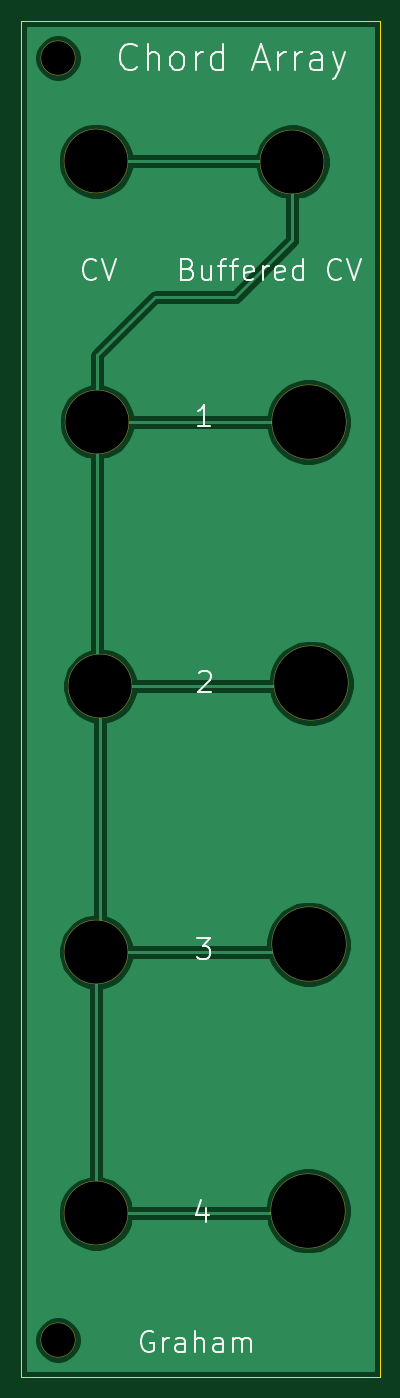
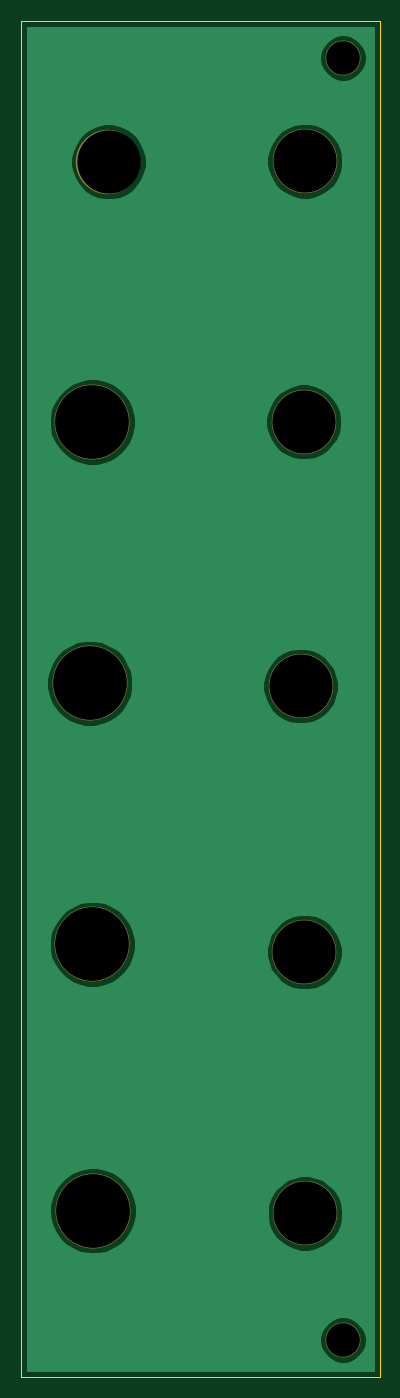
Circuit board: 8 layer files. Board 34.0 x 128.5 mm.
- bottom_copper: ChordArrayFacePlate-B_Cu.gbr (22567 bytes)
- bottom_mask: ChordArrayFacePlate-B_Mask.gbr (1398 bytes)
- bottom_silk: ChordArrayFacePlate-B_SilkS.gbr (513 bytes)
- outline: ChordArrayFacePlate-Edge_Cuts.gbr (1160 bytes)
- top_copper: ChordArrayFacePlate-F_Cu.gbr (24410 bytes)
- top_mask: ChordArrayFacePlate-F_Mask.gbr (1398 bytes)
- top_silk: ChordArrayFacePlate-F_SilkS.gbr (9387 bytes)
- drill: ChordArrayFacePlate-NPTH.drl (512 bytes)

=== bottom_copper: ChordArrayFacePlate-B_Cu.gbr (22567 bytes, source omitted) ===
=== bottom_mask: ChordArrayFacePlate-B_Mask.gbr ===
G04 #@! TF.GenerationSoftware,KiCad,Pcbnew,5.1.6-1.fc31*
G04 #@! TF.CreationDate,2020-06-19T15:26:16-04:00*
G04 #@! TF.ProjectId,ChordArrayFacePlate,43686f72-6441-4727-9261-794661636550,rev?*
G04 #@! TF.SameCoordinates,Original*
G04 #@! TF.FileFunction,Soldermask,Bot*
G04 #@! TF.FilePolarity,Negative*
%FSLAX46Y46*%
G04 Gerber Fmt 4.6, Leading zero omitted, Abs format (unit mm)*
G04 Created by KiCad (PCBNEW 5.1.6-1.fc31) date 2020-06-19 15:26:16*
%MOMM*%
%LPD*%
G01*
G04 APERTURE LIST*
%ADD10C,3.300000*%
%ADD11C,7.100000*%
%ADD12C,6.100000*%
G04 APERTURE END LIST*
D10*
G04 #@! TO.C,REF\u002A\u002A*
X122000000Y-34500000D03*
G04 #@! TD*
G04 #@! TO.C,REF\u002A\u002A*
X122000000Y-156000000D03*
G04 #@! TD*
D11*
G04 #@! TO.C,REF\u002A\u002A*
X145700000Y-143750000D03*
G04 #@! TD*
G04 #@! TO.C,REF\u002A\u002A*
X145750000Y-118500000D03*
G04 #@! TD*
G04 #@! TO.C,REF\u002A\u002A*
X146000000Y-93750000D03*
G04 #@! TD*
G04 #@! TO.C,REF\u002A\u002A*
X145750000Y-69000000D03*
G04 #@! TD*
D12*
G04 #@! TO.C,REF\u002A\u002A*
X144225000Y-44325000D03*
G04 #@! TD*
G04 #@! TO.C,REF\u002A\u002A*
X125625000Y-44275000D03*
G04 #@! TD*
G04 #@! TO.C,REF\u002A\u002A*
X125725000Y-68975000D03*
G04 #@! TD*
G04 #@! TO.C,REF\u002A\u002A*
X126025000Y-94025000D03*
G04 #@! TD*
G04 #@! TO.C,REF\u002A\u002A*
X125650000Y-119225000D03*
G04 #@! TD*
G04 #@! TO.C,REF\u002A\u002A*
X125600000Y-144000000D03*
G04 #@! TD*
M02*

=== bottom_silk: ChordArrayFacePlate-B_SilkS.gbr ===
G04 #@! TF.GenerationSoftware,KiCad,Pcbnew,5.1.6-1.fc31*
G04 #@! TF.CreationDate,2020-06-19T15:26:16-04:00*
G04 #@! TF.ProjectId,ChordArrayFacePlate,43686f72-6441-4727-9261-794661636550,rev?*
G04 #@! TF.SameCoordinates,Original*
G04 #@! TF.FileFunction,Legend,Bot*
G04 #@! TF.FilePolarity,Positive*
%FSLAX46Y46*%
G04 Gerber Fmt 4.6, Leading zero omitted, Abs format (unit mm)*
G04 Created by KiCad (PCBNEW 5.1.6-1.fc31) date 2020-06-19 15:26:16*
%MOMM*%
%LPD*%
G01*
G04 APERTURE LIST*
G04 APERTURE END LIST*
M02*

=== outline: ChordArrayFacePlate-Edge_Cuts.gbr ===
G04 #@! TF.GenerationSoftware,KiCad,Pcbnew,5.1.6-1.fc31*
G04 #@! TF.CreationDate,2020-06-19T15:26:16-04:00*
G04 #@! TF.ProjectId,ChordArrayFacePlate,43686f72-6441-4727-9261-794661636550,rev?*
G04 #@! TF.SameCoordinates,Original*
G04 #@! TF.FileFunction,Profile,NP*
%FSLAX46Y46*%
G04 Gerber Fmt 4.6, Leading zero omitted, Abs format (unit mm)*
G04 Created by KiCad (PCBNEW 5.1.6-1.fc31) date 2020-06-19 15:26:16*
%MOMM*%
%LPD*%
G01*
G04 APERTURE LIST*
G04 #@! TA.AperFunction,Profile*
%ADD10C,0.050000*%
G04 #@! TD*
G04 APERTURE END LIST*
D10*
X152500000Y-31000000D02*
X152500000Y-39000000D01*
X118500000Y-31000000D02*
X118500000Y-39000000D01*
X152500000Y-31000000D02*
X118500000Y-31000000D01*
X152500000Y-151500000D02*
X152500000Y-159500000D01*
X118500000Y-159500000D02*
X118500000Y-151500000D01*
X152500000Y-159500000D02*
X118500000Y-159500000D01*
X118500000Y-53500000D02*
X118500000Y-39000000D01*
X152500000Y-53500000D02*
X152500000Y-39000000D01*
X152500000Y-134500000D02*
X152500000Y-151500000D01*
X118500000Y-134500000D02*
X118500000Y-151500000D01*
X118500000Y-134500000D02*
X118500000Y-53500000D01*
X152500000Y-134500000D02*
X152500000Y-53500000D01*
M02*

=== top_copper: ChordArrayFacePlate-F_Cu.gbr (24410 bytes, source omitted) ===
=== top_mask: ChordArrayFacePlate-F_Mask.gbr ===
G04 #@! TF.GenerationSoftware,KiCad,Pcbnew,5.1.6-1.fc31*
G04 #@! TF.CreationDate,2020-06-19T15:26:16-04:00*
G04 #@! TF.ProjectId,ChordArrayFacePlate,43686f72-6441-4727-9261-794661636550,rev?*
G04 #@! TF.SameCoordinates,Original*
G04 #@! TF.FileFunction,Soldermask,Top*
G04 #@! TF.FilePolarity,Negative*
%FSLAX46Y46*%
G04 Gerber Fmt 4.6, Leading zero omitted, Abs format (unit mm)*
G04 Created by KiCad (PCBNEW 5.1.6-1.fc31) date 2020-06-19 15:26:16*
%MOMM*%
%LPD*%
G01*
G04 APERTURE LIST*
%ADD10C,3.300000*%
%ADD11C,7.100000*%
%ADD12C,6.100000*%
G04 APERTURE END LIST*
D10*
G04 #@! TO.C,REF\u002A\u002A*
X122000000Y-34500000D03*
G04 #@! TD*
G04 #@! TO.C,REF\u002A\u002A*
X122000000Y-156000000D03*
G04 #@! TD*
D11*
G04 #@! TO.C,REF\u002A\u002A*
X145700000Y-143750000D03*
G04 #@! TD*
G04 #@! TO.C,REF\u002A\u002A*
X145750000Y-118500000D03*
G04 #@! TD*
G04 #@! TO.C,REF\u002A\u002A*
X146000000Y-93750000D03*
G04 #@! TD*
G04 #@! TO.C,REF\u002A\u002A*
X145750000Y-69000000D03*
G04 #@! TD*
D12*
G04 #@! TO.C,REF\u002A\u002A*
X144225000Y-44325000D03*
G04 #@! TD*
G04 #@! TO.C,REF\u002A\u002A*
X125625000Y-44275000D03*
G04 #@! TD*
G04 #@! TO.C,REF\u002A\u002A*
X125725000Y-68975000D03*
G04 #@! TD*
G04 #@! TO.C,REF\u002A\u002A*
X126025000Y-94025000D03*
G04 #@! TD*
G04 #@! TO.C,REF\u002A\u002A*
X125650000Y-119225000D03*
G04 #@! TD*
G04 #@! TO.C,REF\u002A\u002A*
X125600000Y-144000000D03*
G04 #@! TD*
M02*

=== top_silk: ChordArrayFacePlate-F_SilkS.gbr (9387 bytes, source omitted) ===
=== drill: ChordArrayFacePlate-NPTH.drl ===
M48
; DRILL file {KiCad 5.1.6-1.fc31} date Thu Jun 18 16:49:59 2020
; FORMAT={-:-/ absolute / inch / decimal}
; #@! TF.CreationDate,2020-06-18T16:49:59-04:00
; #@! TF.GenerationSoftware,Kicad,Pcbnew,5.1.6-1.fc31
; #@! TF.FileFunction,NonPlated,1,2,NPTH
FMAT,2
INCH
T1C0.1260
T2C0.2362
T3C0.2756
%
G90
G05
T1
X4.8031Y-1.3583
X4.8031Y-6.1417
T2
X4.9449Y-5.6693
X4.9459Y-1.7431
X5.6781Y-1.7451
X4.9498Y-2.7156
X4.9616Y-3.7018
X4.9469Y-4.6939
T3
X5.7382Y-4.6654
X5.748Y-3.6909
X5.7362Y-5.6594
X5.7382Y-2.7165
T0
M30

